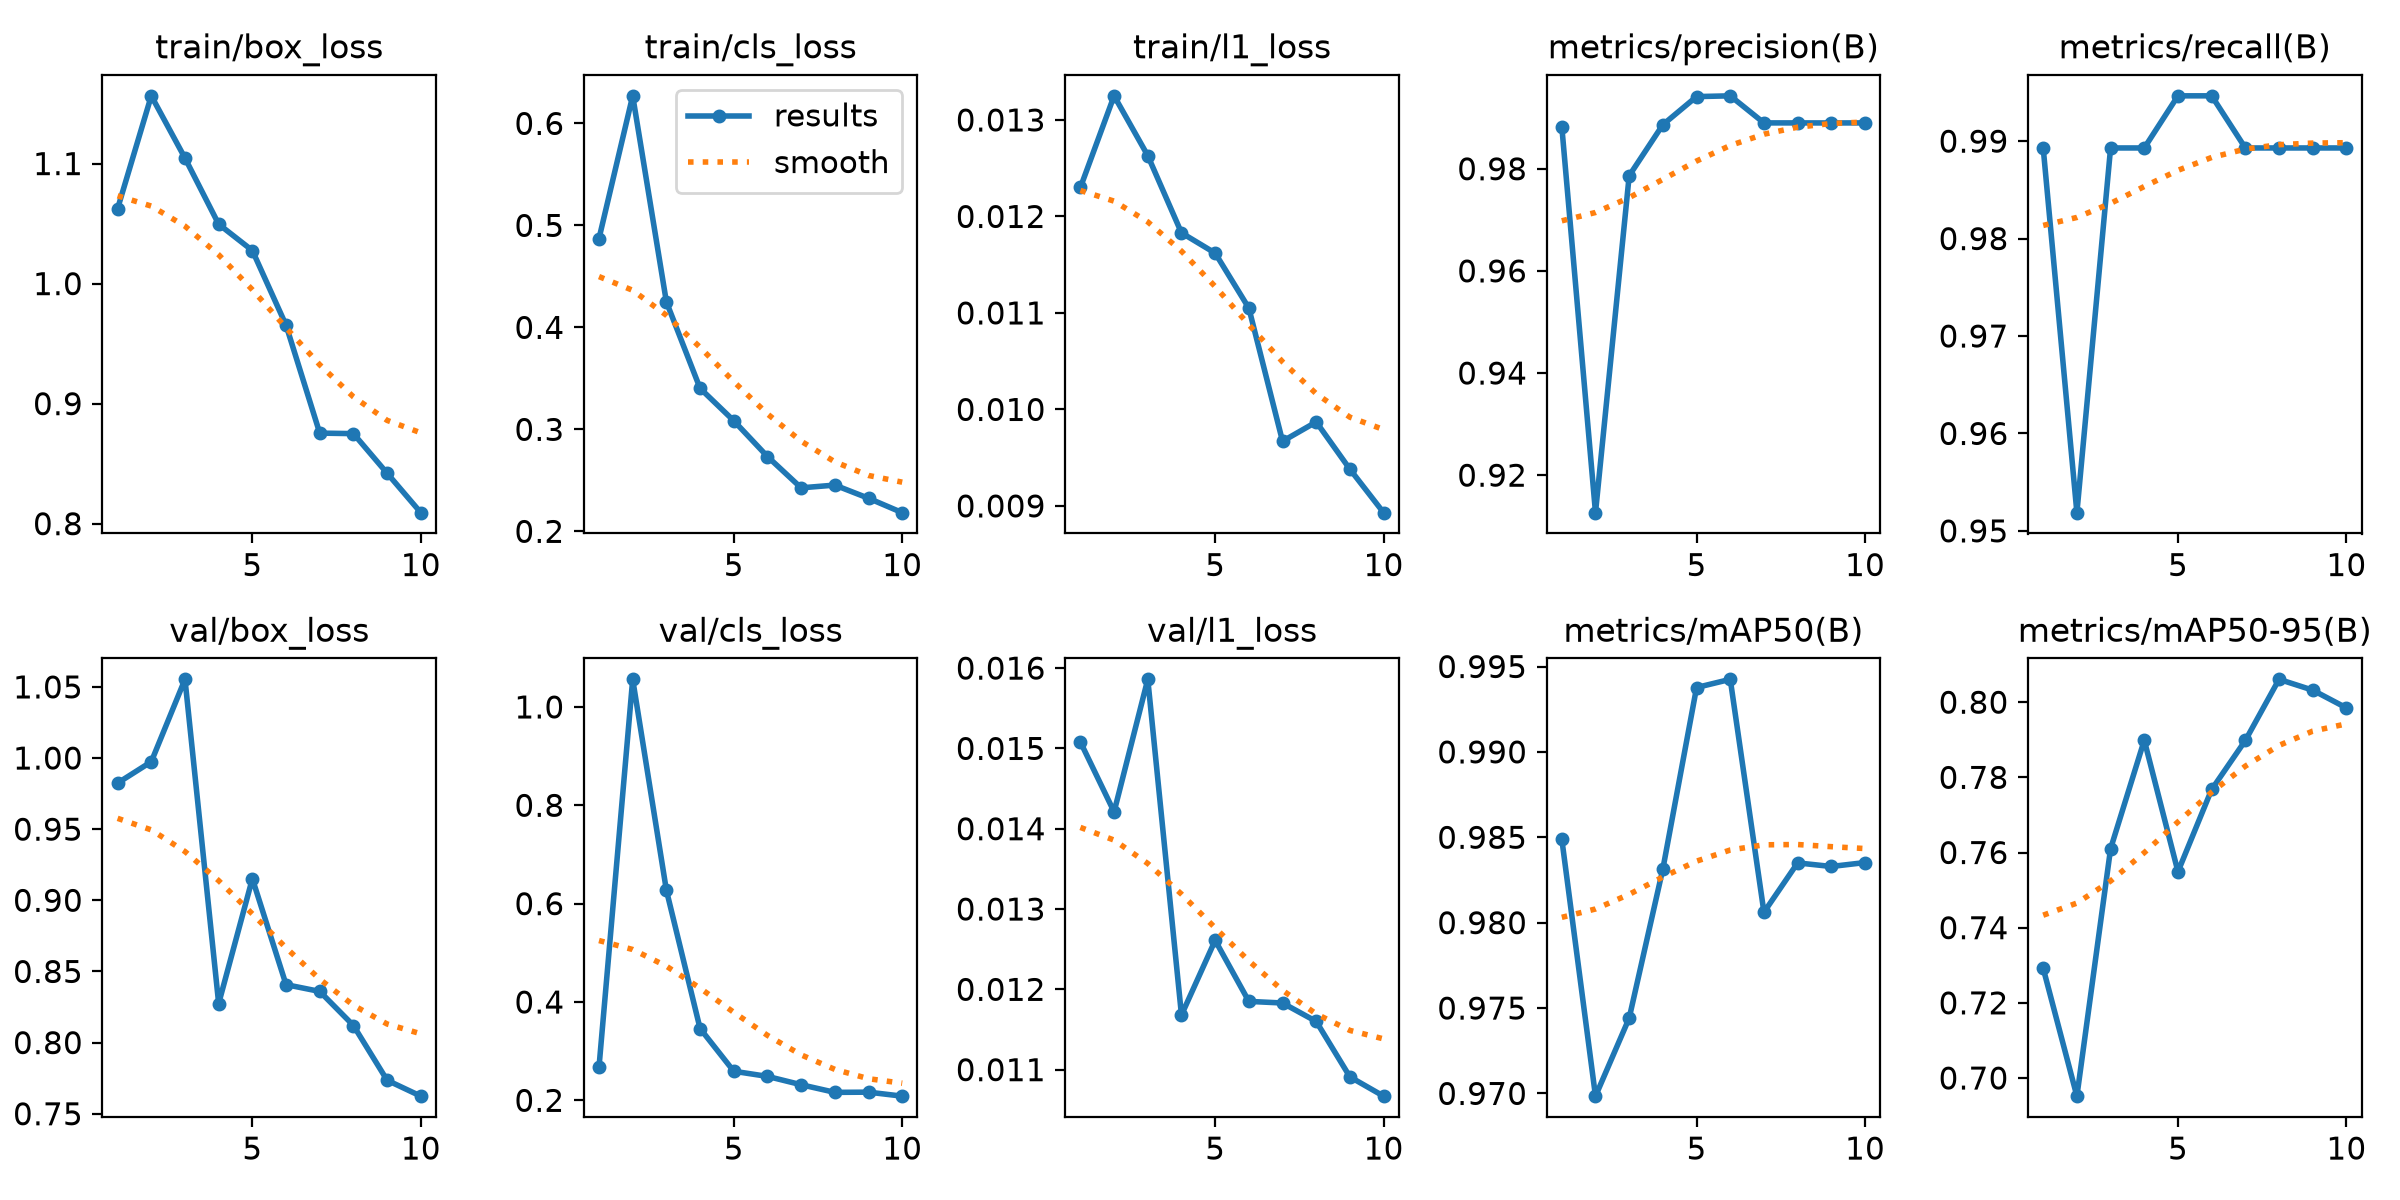

Source data for this figure (header and first rows):
epoch, time, train/box_loss, train/cls_loss, train/l1_loss, metrics/precision(B), metrics/recall(B), metrics/mAP50(B), metrics/mAP50-95(B), val/box_loss, val/cls_loss, val/l1_loss, lr/pg0, lr/pg1, lr/pg2
1, 42.01, 1.062, 0.4871, 0.0123, 0.9883, 0.9893, 0.9849, 0.7292, 0.9824, 0.2676, 0.01508, 0.0006601, 0.0006601, 0.0006601
2, 80.07, 1.156, 0.627, 0.01325, 0.9127, 0.9519, 0.9698, 0.6952, 0.9974, 1.056, 0.01421, 0.001195, 0.001195, 0.001195
3, 117.9, 1.105, 0.425, 0.01263, 0.9786, 0.9893, 0.9744, 0.761, 1.055, 0.6273, 0.01586, 0.001599, 0.001599, 0.001599
4, 155.7, 1.05, 0.3402, 0.01183, 0.9886, 0.9893, 0.9831, 0.7899, 0.8275, 0.3461, 0.01168, 0.001406, 0.001406, 0.001406
5, 193.8, 1.028, 0.3085, 0.01162, 0.9941, 0.9947, 0.9938, 0.7549, 0.9152, 0.2592, 0.01261, 0.001208, 0.001208, 0.001208
6, 231.6, 0.9654, 0.2733, 0.01105, 0.9943, 0.9947, 0.9942, 0.7768, 0.8407, 0.2487, 0.01185, 0.00101, 0.00101, 0.00101
7, 269.4, 0.8754, 0.2427, 0.00967, 0.989, 0.9893, 0.9806, 0.7898, 0.836, 0.2318, 0.01183, 0.000812, 0.000812, 0.000812
8, 307.3, 0.875, 0.2454, 0.00987, 0.989, 0.9893, 0.9835, 0.8061, 0.812, 0.2162, 0.0116, 0.000614, 0.000614, 0.000614
9, 345.6, 0.842, 0.2324, 0.00938, 0.989, 0.9893, 0.9833, 0.8032, 0.7735, 0.2167, 0.01091, 0.000416, 0.000416, 0.000416
10, 383.5, 0.8092, 0.2183, 0.00893, 0.989, 0.9893, 0.9835, 0.7985, 0.7623, 0.2085, 0.01067, 0.000218, 0.000218, 0.000218
